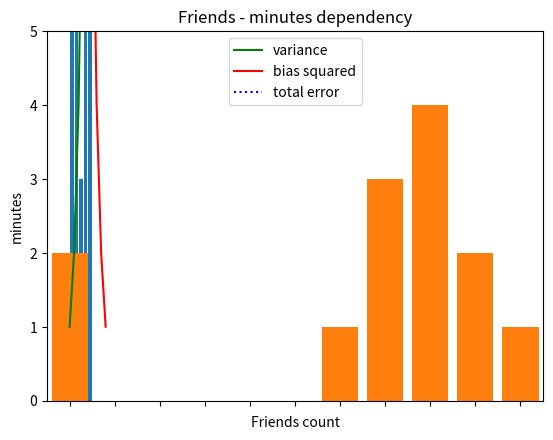

The script that saved this image:
from matplotlib import pyplot as plt
from collections import Counter

years = [1950, 1960, 1970, 1980, 1990, 2000, 2010]
gdp = [300.2, 545.3, 1075.9, 2862.5, 5979.6, 10289.7, 14958.3]

plt.plot(years, gdp, color = 'green', marker = 'o', linestyle = 'solid')

plt.title('Номинальный ВВП')

plt.ylabel('Млрд. $')
plt.show()

#Bar chart------------------------------
movies = ['Anny Hall', 'Ben-Gur', 'Casablanka', 'Handi', 'Westside story']
num_oscars = [5, 11, 3, 8, 10]

xs = [i + 0.5 for i, _ in enumerate(movies)]

plt.bar(xs, num_oscars)
plt.ylabel('Oscars count')
plt.title('My favorive movies')

plt.xticks([i + 0.5 for i, _ in enumerate(movies)], movies)
plt.show()

#Histogram-----------------------------
grades = [83, 95, 91, 87, 70, 0, 85, 82, 100, 67, 73, 77, 0]
decile = lambda grade : grade // 10 * 10
histogram = Counter(decile(grade) for grade in grades)

plt.bar([x for x in histogram.keys()],
        histogram.values(),
        8)

plt.axis([-5, 105, 0, 5]) # X - (-5, 105); Y - (0, 5)

plt.xticks([10 * i for i in range(11)])
plt.xlabel('Decile')
plt.ylabel('Students count')
plt.title('Grades ')
plt.show()

#------------------------------
variance = [1, 2, 4, 8, 16, 32, 64, 128, 256]
bias_squared = [256, 128, 64, 32, 16, 8, 4, 2, 1]

total_error = [x + y for x, y in zip(variance, bias_squared)]

xs = [i for i, _ in enumerate(variance)]

plt.plot(xs, variance, 'g-', label = 'variance')
plt.plot(xs, bias_squared, 'r-', label = 'bias squared')
plt.plot(xs, total_error, 'b:', label = 'total error')

plt.legend(loc=9)
plt.xlabel('Model complexity')
plt.title('Variance and bias squared')
plt.show()

#scatterplot----------------
friends = [70, 65, 72, 63, 71, 64, 60, 64, 67]
minutes = [175, 170, 205, 120, 220, 130, 105, 145, 190]
labels = ['a', 'b', 'c', 'd', 'e', 'f', 'g', 'h', 'i']

plt.scatter(friends, minutes)

for label, friend_count, minute_count in zip(labels, friends, minutes):
    plt.annotate(label,
                 xy = (friend_count, minute_count),
                 xytext=(5, -5),
                 textcoords='offset points')
plt.title('Friends - minutes dependency')
plt.xlabel('Friends count')
plt.ylabel('minutes')
plt.show()

